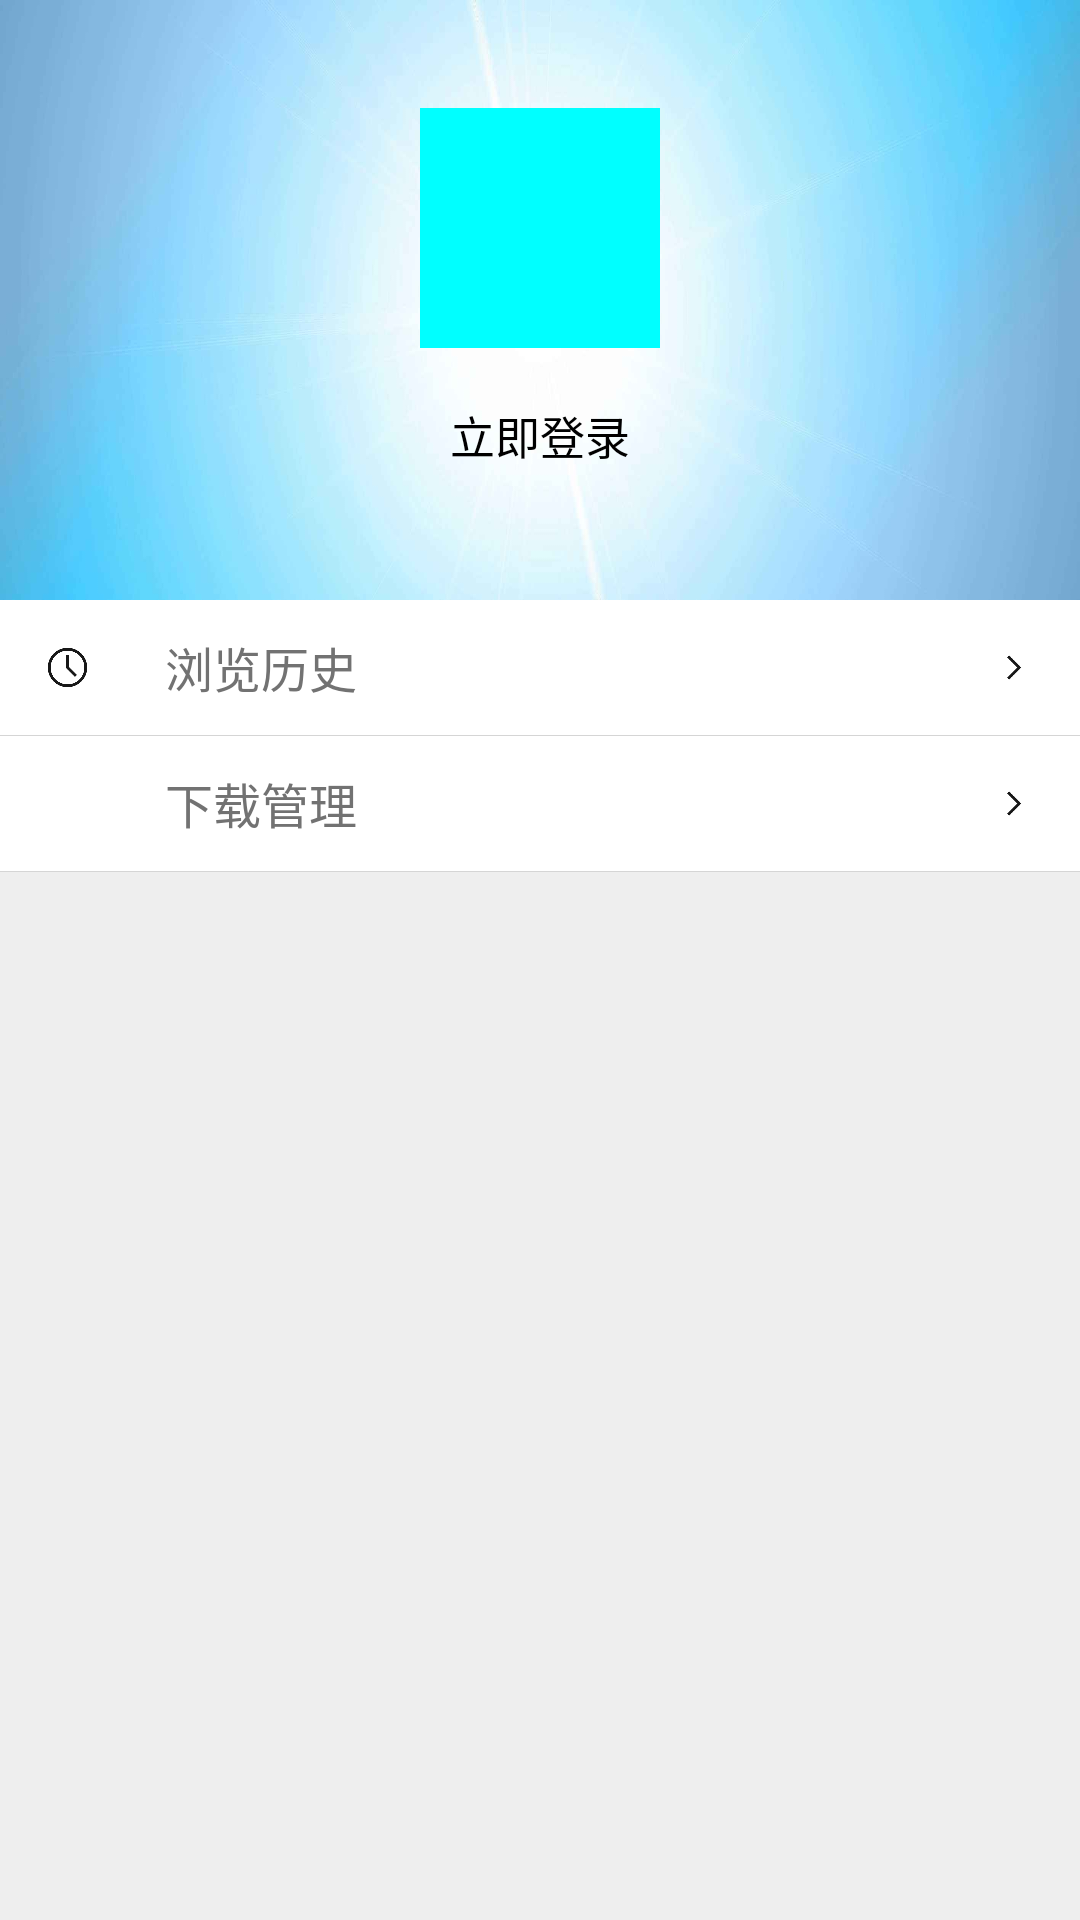

Produce the Android XML layout that renders to this screen, including the resource entries it uses.
<!-- AndroidManifest.xml: application theme AppTheme -->
<!-- res/layout/fragment_myself.xml -->
<?xml version="1.0" encoding="utf-8"?>
<LinearLayout
    xmlns:android="http://schemas.android.com/apk/res/android"
    android:layout_width="match_parent"
    android:layout_height="match_parent"
    android:background="@color/background_color"
    android:orientation="vertical">

    <RelativeLayout
        android:layout_width="match_parent"
        android:layout_height="200dp"
        android:background="@drawable/timg">

        <LinearLayout
            android:layout_width="wrap_content"
            android:layout_height="wrap_content"
            android:layout_centerInParent="true"
            android:gravity="center_horizontal"
            android:orientation="vertical">

            <ImageView
                android:id="@+id/myself_avatar_iv"
                android:layout_width="80dp"
                android:layout_height="80dp"
                android:src="#0ff"/>

            <TextView
                android:id="@+id/myself_login_tv"
                android:layout_width="wrap_content"
                android:layout_height="wrap_content"
                android:layout_marginTop="10dp"
                android:background="@drawable/shape_button_stroke"
                android:padding="8dp"
                android:text="立即登录"
                android:textColor="@color/black"
                android:textSize="15dp"/>
        </LinearLayout>
    </RelativeLayout>

    <LinearLayout
        android:id="@+id/myself_history_ll"
        android:layout_width="match_parent"
        android:layout_height="45dp"
        android:background="@drawable/selector_item_press"
        android:gravity="center_vertical">

        <ImageView
            android:layout_width="45dp"
            android:layout_height="45dp"
            android:padding="15dp"
            android:src="@drawable/time"/>

        <TextView
            android:layout_width="0dp"
            android:layout_height="wrap_content"
            android:layout_marginLeft="10dp"
            android:layout_weight="1"
            android:text="浏览历史"
            android:textColor="@color/common_h2"
            android:textSize="16dp"/>

        <ImageView
            android:layout_width="45dp"
            android:layout_height="45dp"
            android:padding="15dp"
            android:src="@drawable/arrow_right"/>
    </LinearLayout>

    <View
        android:layout_width="match_parent"
        android:layout_height="1px"
        android:background="@color/grey_separator"/>

    <LinearLayout
        android:id="@+id/myself_download_ll"
        android:layout_width="match_parent"
        android:layout_height="45dp"
        android:background="@drawable/selector_item_press"
        android:gravity="center_vertical">

        <ImageView
            android:layout_width="45dp"
            android:layout_height="45dp"
            android:padding="15dp"
            android:src="@drawable/download"/>

        <TextView
            android:layout_width="0dp"
            android:layout_height="wrap_content"
            android:layout_marginLeft="10dp"
            android:layout_weight="1"
            android:text="下载管理"
            android:textColor="@color/common_h2"
            android:textSize="16dp"/>

        <ImageView
            android:layout_width="45dp"
            android:layout_height="45dp"
            android:padding="15dp"
            android:src="@drawable/arrow_right"/>
    </LinearLayout>

    <View
        android:layout_width="match_parent"
        android:layout_height="1px"
        android:background="@color/grey_separator"/>
</LinearLayout>
<!-- resources referenced by this layout -->
<resources>
  <color name="background_color">#eeeeee</color>
  <color name="black">#ff000000</color>
  <color name="common_h2">#727272</color>
  <color name="grey_separator">#ffd5d5d5</color>
  <!-- drawable arrow_right: png bitmap (drawable, 546 bytes) -->
  <!-- drawable selector_item_press (drawable) -->
  <?xml version="1.0" encoding="utf-8"?>
  <selector xmlns:android="http://schemas.android.com/apk/res/android">
      <item android:drawable="@color/line_bg" android:state_pressed="true"/>
      <item android:drawable="@color/white"/>
  </selector>
  <!-- drawable time: png bitmap (drawable, 3194 bytes) -->
  <!-- drawable timg: jpg bitmap (drawable, 21148 bytes) -->
  <style name="AppTheme" parent="@style/AppBaseTheme" />
  <color name="line_bg">#dcdcdc</color>
  <color name="white">#ffffffff</color>
  <style name="AppBaseTheme" parent="@style/Theme.AppCompat.Light.NoActionBar">
  
  
  
          <item name="colorPrimary">@color/colorPrimary</item>
          <item name="colorPrimaryDark">@color/colorPrimaryDark</item>
          <item name="colorAccent">@color/colorAccent</item>
  
      </style>
  <color name="colorPrimary">#3B99DF</color>
  <color name="colorPrimaryDark">#429CDF</color>
  <color name="colorAccent">#DD1C80</color>
</resources>
